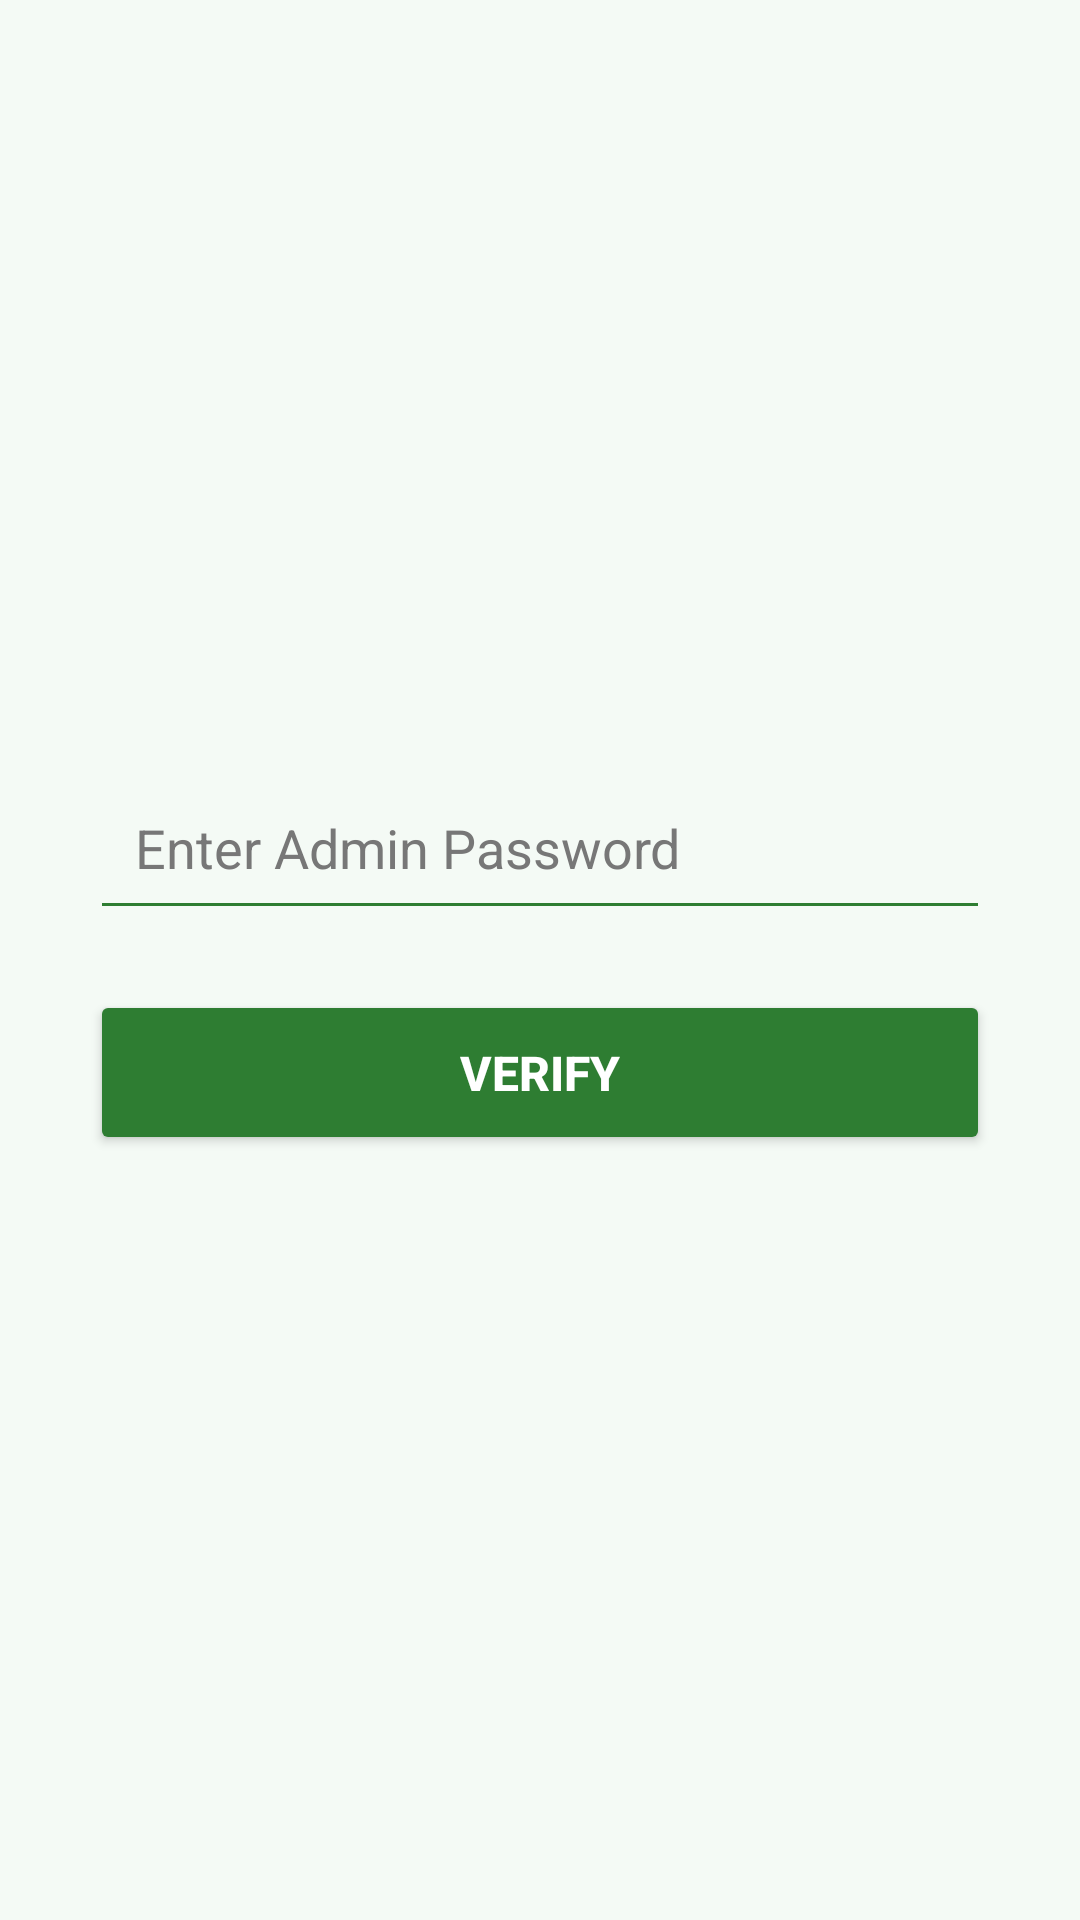

Write the Android layout XML for this screen, with the resource values it uses.
<!-- AndroidManifest.xml: application theme Theme.EcoLoop -->
<!-- res/layout/activity_main12.xml -->
<?xml version="1.0" encoding="utf-8"?>
<LinearLayout
    xmlns:android="http://schemas.android.com/apk/res/android"
    android:layout_width="match_parent"
    android:layout_height="match_parent"
    android:orientation="vertical"
    android:gravity="center"
    android:padding="30dp"
    android:background="#F4FAF5">



    <EditText
        android:id="@+id/editAdminPassword"
        android:layout_width="match_parent"
        android:layout_height="55dp"
        android:hint="Enter Admin Password"
        android:inputType="textPassword"
        android:padding="15dp"
        android:textColor="#000000"
        android:textColorHint="#777777"
        android:backgroundTint="#2E7D32" />

    <Button
        android:id="@+id/btnVerify"
        android:layout_width="match_parent"
        android:layout_height="55dp"
        android:layout_marginTop="20dp"
        android:text="VERIFY"
        android:textSize="16sp"
        android:textStyle="bold"
        android:textColor="#FFFFFF"
        android:backgroundTint="#2E7D32" />

</LinearLayout>
<!-- resources referenced by this layout -->
<resources>
  <style name="Theme.EcoLoop" parent="Base.Theme.EcoLoop" />
  <style name="Base.Theme.EcoLoop" parent="Theme.Material3.DayNight.NoActionBar">
          
          
      </style>
</resources>
